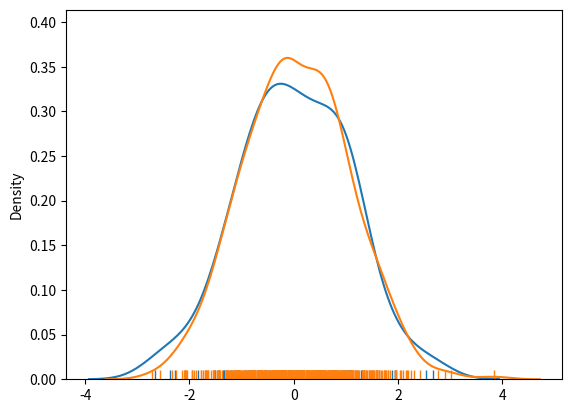

This chart was generated by the following Python code:
from matplotlib import pyplot as plt
import numpy as np
import seaborn as sns

N = 100
M = 500
s = np.random.normal(size=N)
s2 = np.random.normal(size=M)
print(s)
# plt.hist(s, bins=50, density=True)
sns.distplot(s, rug=True, hist=False, label='Origin')
sns.distplot(s2, rug=True, hist=False, label='Sample')
plt.show()